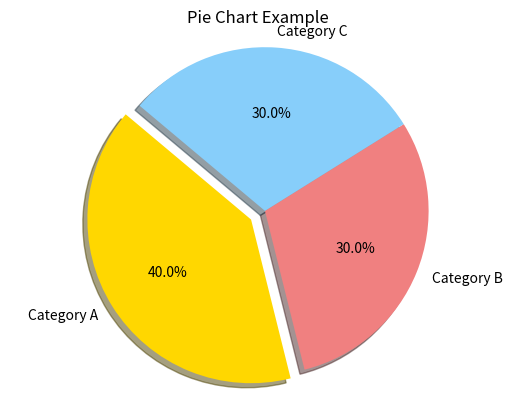

The script that saved this image:
import matplotlib.pyplot as plt

# Data to plot
labels = ['Category A', 'Category B', 'Category C']
sizes = [40, 30, 30]
colors = ['gold', 'lightcoral', 'lightskyblue']
explode = (0.1, 0, 0)  # explode 1st slice for emphasis

# Plot
plt.pie(sizes, explode=explode, labels=labels, colors=colors, autopct='%1.1f%%', shadow=True, startangle=140)

# Equal aspect ratio ensures that pie is drawn as a circle.
plt.axis('equal')  

plt.title('Pie Chart Example')
plt.show()
